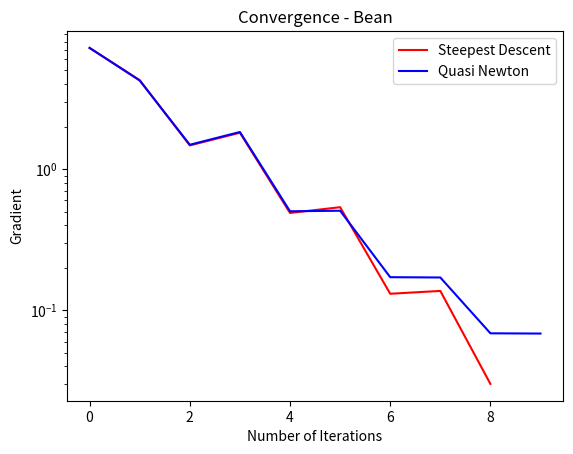

This chart was generated by the following Python code:
import numpy as np
from matplotlib import pyplot as plt
from scipy.optimize import minimize

#==================================================================================================================================
# def f(x,count):
#     b = 1.5
#     fun = x[0]**2 + x[1]**2 + b * x[0] * x[1]
#     count = count + 1
#     return fun, count
# def ff(x):
#     b = 1.5
#     return x[0]**2 + x[1]**2 + b * x[0] * x[1]
# def f(x,count):
#     fun = (1-x[0])**2 + 100 * (x[1] - x[0]**2)**2
#     count = count + 1
#     return fun, count
# def ff(x):
#     return (1-x[0])**2 + 100 * (x[1] - x[0]**2)**2
def f(x,count):
    fun = (1-x[0])**2 + (1-x[1])**2 + 0.5*(2*x[1]-x[0]**2)**2
    count = count + 1
    return fun, count
def ff(x):
    return (1-x[0])**2 + (1-x[1])**2 + 0.5*(2*x[1]-x[0]**2)**2

# def fp(x):
#     b = 1.5
#     grad1 = 2 * x[0] + b * x[1]
#     grad2 = 2 * x[1] + b * x[0]
#     grad = np.array([grad1,grad2])
#     return grad
# def fp(x):
#     grad1 = -2*(1-x[0]) + 200*(x[1] - x[0]**2) * -2*x[0]
#     grad2 = 200 * (x[1] - x[0]**2)
#     grad = np.array([grad1,grad2])
#     return grad
def fp(x):
    grad1 = -2*(1-x[0]) + (2*x[1]-x[0]**2)*(-2*x[0])
    grad2 = -2*(1-x[1]) + (2*x[1]-x[0]**2)*(2)
    grad = np.array([grad1,grad2])
    return grad

def phi(x,alpha,p,count):
    fun,count = f(x + alpha * p,count)
    return fun, count

def phip(x,alpha,p):
    return np.dot(fp(x + alpha * p),p)
#==================================================================================================================================
def interpolate(x,alpha1,alpha2,p,count):
    count = phi(x,alpha1,p,count)[1]
    beta1 = phip(x,alpha1,p) + phip(x,alpha2,p) - 3 * ((phi(x,alpha1,p,count)[0] - phi(x,alpha2,p,count)[0])/(alpha1 - alpha2))
    beta2 = np.sign(alpha2 - alpha1) * np.sqrt(beta1**2 - phip(x,alpha1,p) * phip(x,alpha2,p))
    alpha_s = alpha2 - (alpha2 - alpha1) * ((phip(x,alpha2,p) + beta2 - beta1)/(phip(x,alpha2,p) - phip(x,alpha1,p) + 2 * beta2))
    return alpha_s,count
#==================================================================================================================================
def pinpoint(alphalow,alphahigh,x,p,phi0,phip0,mu1,mu2,philow,count):
    k = 0
    g = alphalow
    while True:
        if k < 100:
            alpha_p,count = interpolate(x,alphalow,alphahigh,p,count)
        else:
            alpha_p = (alphalow + alphahigh) / 2

        phi_p = phi(x,alpha_p,p,count)[0]
        if (phi_p > (phi0 + mu1 * alpha_p * phip0)) or (phi_p > philow):
            alphahigh = alpha_p
        else:
            phip_p = phip(x,alpha_p,p)
            if abs(phip_p) <= -mu2 * phip0:
                alpha_s = alpha_p
                g = np.append(g,alpha_s)
                return alpha_p, g, count
            elif phip_p * (alphahigh - alphalow) >= 0:
                alphahigh = alphalow
            alphalow = alpha_p
        k = k + 1
#==================================================================================================================================
def bracketing(x,alphainit,phi0,phip0,p,mu1,mu2,sigma,count):
    alpha1 = 0
    alpha2 = alphainit
    gg = alpha1
    phi1 = phi0
    phip1 = phip0
    first = True
    while True:
        phi2 = phi(x,alpha2,p,count)[0]
        phip2 = phip(x,alpha2,p)
        if (phi2 > phi0 + (mu1 * alpha2 * phip0)) or ((first != True) and (phi2 > phi1)):
            alpha_s, g, count = pinpoint(alpha1,alpha2,x,p,phi0,phip0,mu1,mu2,phi1,count)
            gg = np.append(gg,alpha_s)
            return alpha_s, gg, count
        if abs(phip2) <= -mu2 * phip0:
            alpha_s = alpha2
            gg = np.append(gg,alpha_s)
            return alpha_s, gg, count
        elif phip2 >= 0:
            alpha_s, g, count = pinpoint(alpha2,alpha1,x,p,phi0,phip0,mu1,mu2,phi2,count)
            gg = np.append(gg,alpha_s)
            return alpha_s, gg, count
        else:
            alpha1 = alpha2
            alpha2 = sigma * alpha2
        first = False
#==================================================================================================================================
def alpha_estimate(x_current,x_past,alpha_past,p_current,p_past):
    alpha_current = alpha_past * np.dot(fp(x_past),p_past) / np.dot(fp(x_current),p_current)
    return alpha_current

def steepest(x_current,tau,alpha_past,phi0,phip0,mu1,mu2,sigma):
    k = 0
    count = 1
    norm = np.linalg.norm(fp(x_current))
    normf = 1
    x_past = x_current
    x_list = x_past
    while normf > tau:
        p_current = - fp(x_current) / np.linalg.norm(fp(x_current))
        p_past = - fp(x_past) / np.linalg.norm(fp(x_past))
        alpha_current = alpha_estimate(x_current,x_past,alpha_past,p_current,p_past)
        alpha_p, g, count = bracketing(x_current,alpha_current,phi0,phip0,p_current,mu1,mu2,sigma,count)
        x_past = x_current
        x_current = x_past + alpha_p * p_current
        normf = np.linalg.norm(fp(x_current))
        x_list = np.append(x_list,x_current)
        norm = np.append(norm,normf)
        k = k + 1
        if abs(f(x_past,count)[0] - f(x_current,count)[0]) < 1E-3:
            break
    x_list = np.reshape(x_list,(k+1,2))
    return norm, x_list, k, count
#==================================================================================================================================
def BFGS(tau,x,phi0,phip0,mu1,mu2):
    k = 0
    count = 1
    x0 = x.copy()
    x_list = x.copy()
    alpha_p = 1
    norm = np.linalg.norm(fp(x_current))
    normf = 1
    reset = False
    while normf > tau:
        if k == 0 or reset == True:
            V0 = np.dot((1 / np.linalg.norm(fp(x))),np.eye(len(fp(x))))
            V = V0
            sigma = 2
        else:
            s = x - x0
            y = fp(x) - fp(x0)
            sigma = 1 / (np.dot(np.transpose(s),y))
            V = (np.eye(len(fp(x))) - sigma * np.matmul(s,np.transpose(y))) * V0 * (np.eye(len(fp(x))) - sigma * y * np.transpose(s)) + sigma * s * np.transpose(s)
        p = -V @ fp(x)
        if abs(fp(x) @ p) > 1E-6:
            reset = True
        alpha_p, g, count = bracketing(x,alpha_p,phi0,phip0,p,mu1,mu2,sigma,count)
        x0 = x
        x = x0 + alpha_p * p
        x_list = np.append(x_list,x)
        normf = np.linalg.norm(fp(x))
        norm = np.append(norm,normf)
        k = k + 1
        if abs(f(x0,count)[0] - f(x,count)[0]) < 1E-3:
            break
    x_list = np.reshape(x_list,(k+1,2))
    return norm,x_list,k,count
#==================================================================================================================================

x_current = np.array([-1,0])
p0 = -fp(x_current) / np.linalg.norm(fp(x_current))
tau = 1E-6
alpha_past = 0.1
count = 1
phi0 = phi(x_current,0,p0,count)[0]
phip0 = phip(x_current,0,p0)
mu1 = 0.001
mu2 = 0.01
sigma = 2


norm1, x_list1, iterations1, count1 = steepest(x_current,tau,alpha_past,phi0,phip0,mu1,mu2,sigma)
norm2, x_list2, iterations2, count2 = BFGS(tau,x_current,phi0,phip0,mu1,mu2)
print("feval:",count1, count2)
print("iter:",iterations1, iterations2)

per = minimize(ff,x_current)
print(per)

plt.figure()
plt.plot(np.linspace(0,iterations1,iterations1+1),norm1,"r-",markersize=3)
plt.plot(np.linspace(0,iterations2,iterations2+1),norm2,"b-",markersize=3)
plt.yscale("log")
plt.xlabel("Number of Iterations")
plt.ylabel("Gradient")
plt.title("Convergence - Bean")
plt.legend(["Steepest Descent","Quasi Newton"])
plt.show()




# def fun(x1,x2):
#     fun = np.zeros([len(x1),len(x2)])
#     for i in range(len(x1)):
#         for j in range(len(x2)):
#             fun[i,j] = f([x1[i],x2[j]],count)[0]
#     return fun
# x1 = np.linspace(-2,2,100)
# x2 = np.linspace(-2,2,100)
# plt.figure()
# plt.contour(x1,x2,np.transpose(fun(x1,x2)),100)
# plt.plot(x_list1[:,0],x_list1[:,1],"ro-",markersize=3)
# plt.plot(x_list2[:,0],x_list2[:,1],"bo-",markersize=3)
# plt.axis('equal')
# plt.show()